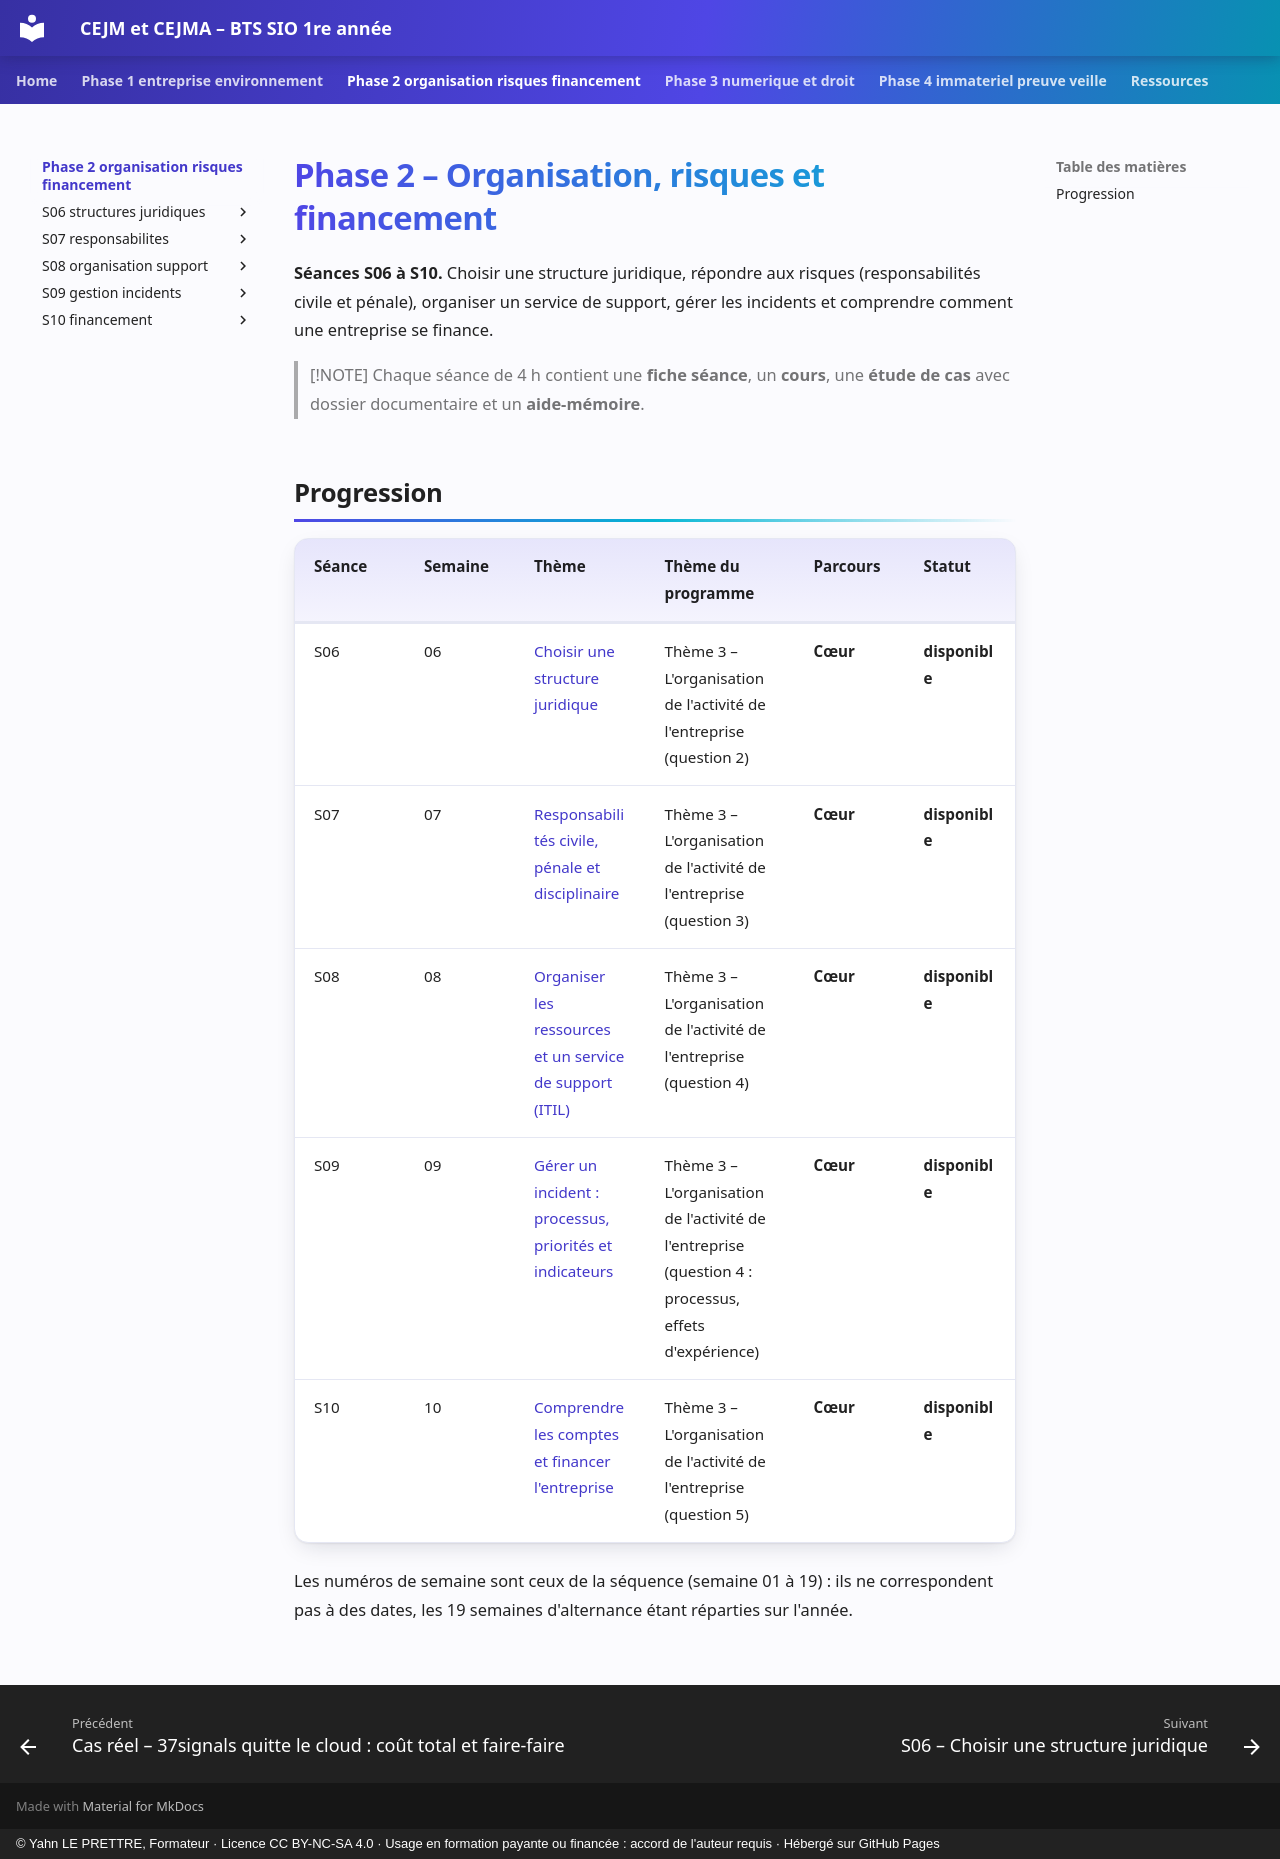

repository: YahnLP/bts1-sio-sisr-cejma · page: phase-2-organisation-risques-financement/index.html · generator: mkdocs · copyright: © Yahn LE PRETTRE, Formateur · Licence CC BY-NC-SA 4.0 · Usage en formation payante ou financée : accord de l'auteur requis · Hébergé sur GitHub Pages

# Phase 2 – Organisation, risques et financement

**Séances S06 à S10.** Choisir une structure juridique, répondre aux risques (responsabilités civile et pénale), organiser un service de support, gérer les incidents et comprendre comment une entreprise se finance.

> [!NOTE]
> Chaque séance de 4 h contient une **fiche séance**, un **cours**, une **étude de cas** avec dossier documentaire et un **aide-mémoire**.

## Progression

| Séance | Semaine | Thème | Thème du programme | Parcours | Statut |
|---|---|---|---|---|---|
| S06 | 06 | [Choisir une structure juridique](S06-structures-juridiques/README.md) | Thème 3 – L'organisation de l'activité de l'entreprise (question 2) | **Cœur** | **disponible** |
| S07 | 07 | [Responsabilités civile, pénale et disciplinaire](S07-responsabilites/README.md) | Thème 3 – L'organisation de l'activité de l'entreprise (question 3) | **Cœur** | **disponible** |
| S08 | 08 | [Organiser les ressources et un service de support (ITIL)](S08-organisation-support/README.md) | Thème 3 – L'organisation de l'activité de l'entreprise (question 4) | **Cœur** | **disponible** |
| S09 | 09 | [Gérer un incident : processus, priorités et indicateurs](S09-gestion-incidents/README.md) | Thème 3 – L'organisation de l'activité de l'entreprise (question 4 : processus, effets d'expérience) | **Cœur** | **disponible** |
| S10 | 10 | [Comprendre les comptes et financer l'entreprise](S10-financement/README.md) | Thème 3 – L'organisation de l'activité de l'entreprise (question 5) | **Cœur** | **disponible** |

Les numéros de semaine sont ceux de la séquence (semaine 01 à 19) : ils ne correspondent pas à des dates, les 19 semaines d'alternance étant réparties sur l'année.
